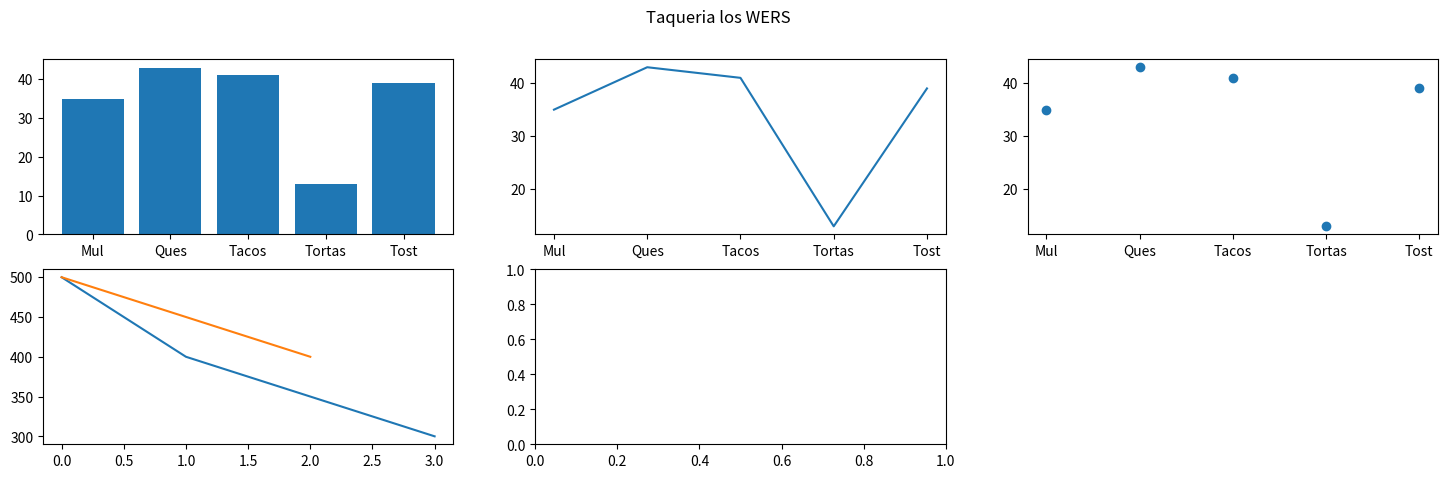

Recreate this plot in Python.
import matplotlib.pyplot as plt
import pandas as pd
import numpy as np


plt.figure(1, figsize=(18, 5))
#Datos de prueba
diccTacos = {'Mulitas':35,'Quesadillas':43,'Tacos':41,'Tortas':13,'Tostadas':39}
diccIngredientes = {"CEBOLLA" : [500,400,350,300], "CILANTRO" : [500,450,400], "SALSA" : 500, "GUACAMOLE" : 500, "QUESO" : 500, "FRIJOLES" : 500}
diccTiempo = {"CEBOLLA" : 500, "CILANTRO" : 500}


def graficar(diccTacos,diccIngredientes):
	names = ['Mul','Ques','Tacos','Tortas','Tost']
	values = [diccTacos['Mulitas'],diccTacos['Quesadillas'],diccTacos['Tacos'],diccTacos['Tortas'], diccTacos['Tostadas']]

	#Cantidad de tacos
	plt.subplot(231)
	plt.bar(names, values)

	#Tiempo por orden
	plt.subplot(232)
	plt.plot(names, values)

	#Promedio por orden
	plt.subplot(233)
	plt.scatter(names, values)

	#Ingredientes
	plt.subplot(234)
	for i in diccIngredientes.keys():
		plt.plot(diccIngredientes[i],label=i)


	#Tabla tamanio ordenes
	plt.subplot(235)
#	plt.table(names, values)


	plt.suptitle('Taqueria los WERS')
	plt.show()

graficar(diccTacos,diccIngredientes)
